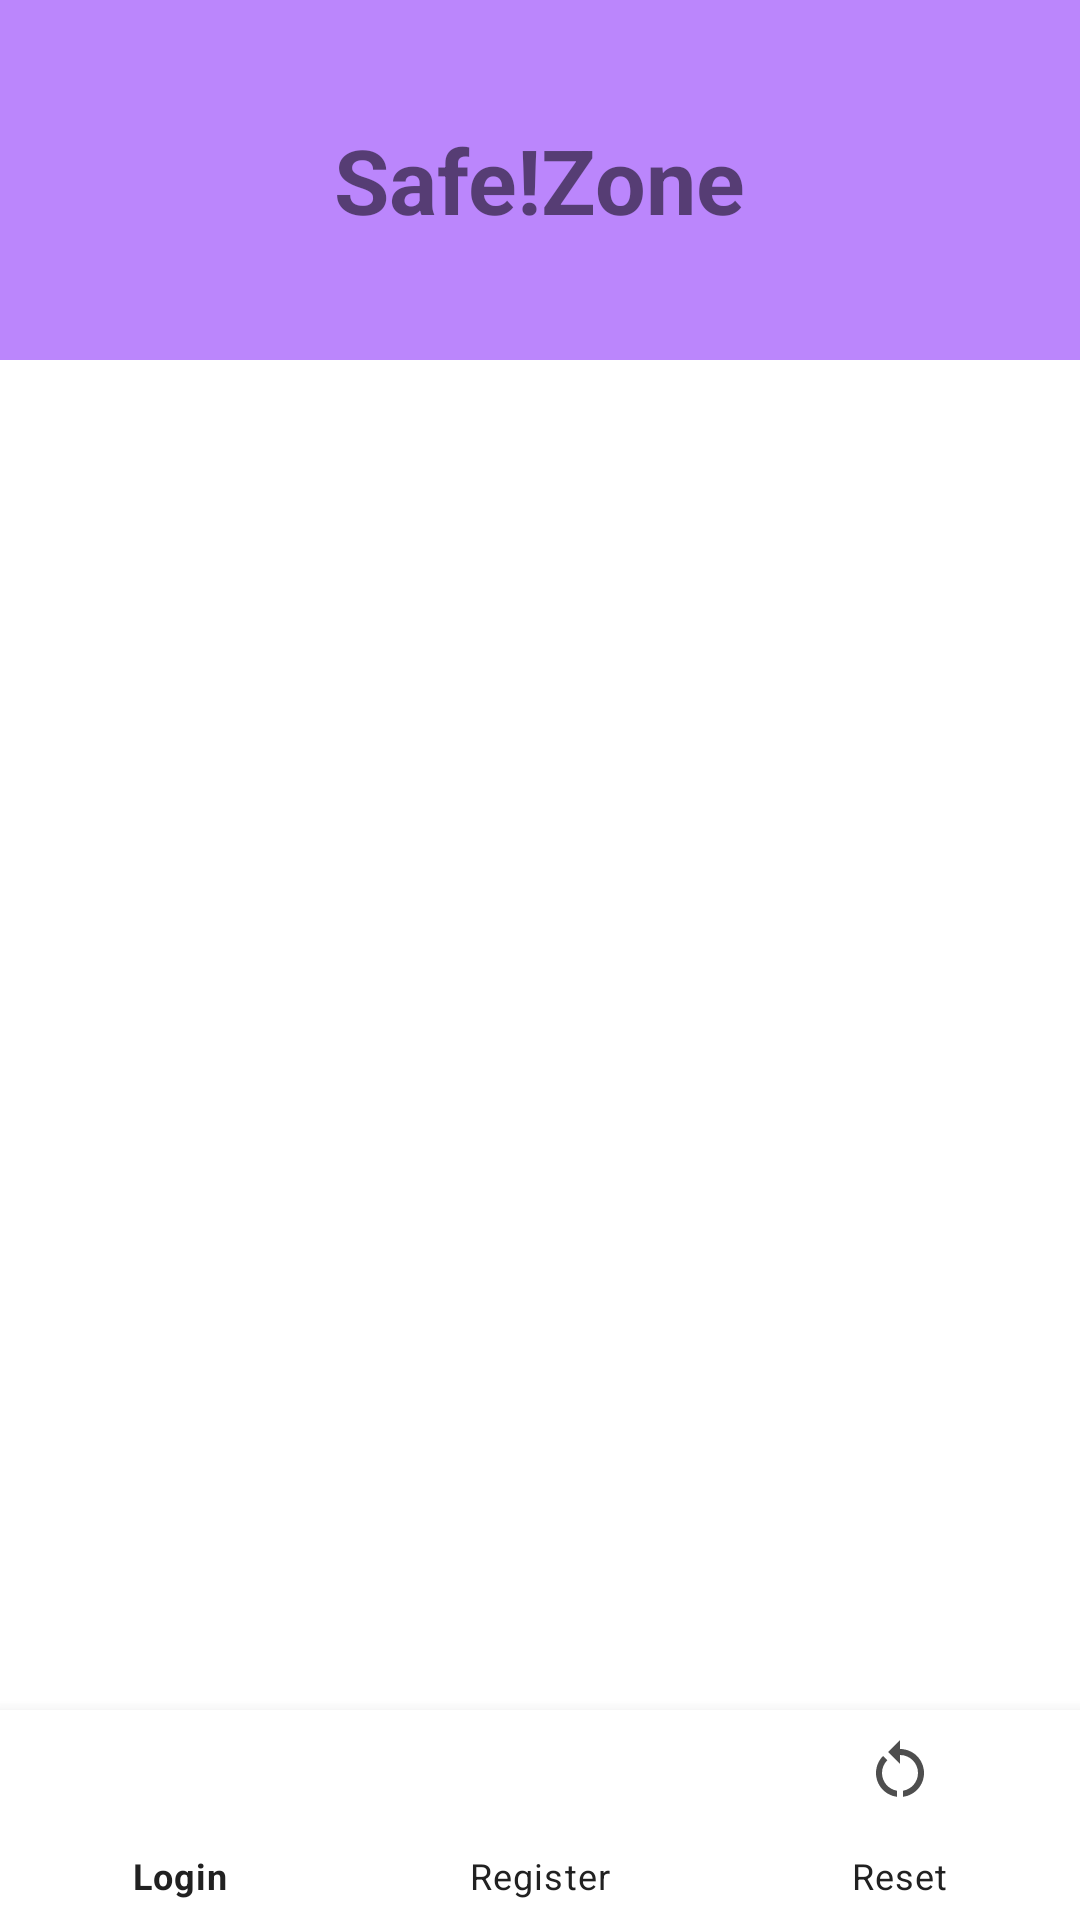

Reconstruct the res/layout file that produces this screen, plus the resources it refers to.
<!-- AndroidManifest.xml: application theme Theme.SafeZone -->
<!-- res/layout/activity_main.xml -->
<?xml version="1.0" encoding="utf-8"?>
<RelativeLayout
    xmlns:android="http://schemas.android.com/apk/res/android"
    xmlns:app="http://schemas.android.com/apk/res-auto"
    xmlns:tools="http://schemas.android.com/tools"
    android:layout_width="match_parent"
    android:layout_height="match_parent"
    tools:context=".MainActivity">

    <RelativeLayout
        android:layout_width="match_parent"
        android:layout_height="120dp"
        android:id="@+id/titleLayout"
        android:background="@color/purple_200">

        <TextView
            android:layout_width="wrap_content"
            android:layout_height="wrap_content"
            android:id="@+id/titleText"
            android:text="Safe!Zone"
            android:textStyle="bold"
            android:textSize="30sp"
            android:layout_centerInParent="true"
            />

    </RelativeLayout>

    <com.google.android.material.bottomnavigation.BottomNavigationView
        android:layout_width="match_parent"
        android:layout_height="70dp"
        android:id="@+id/mainBottomNav"
        app:menu="@menu/bottom_nav"
        app:itemIconTint="@color/grey"
        app:itemTextColor="@color/grey"
        android:layout_alignParentBottom="true"
        />

    <androidx.core.widget.NestedScrollView
        android:layout_width="match_parent"
        android:layout_height="match_parent"
        android:layout_below="@id/titleLayout"
        android:layout_above="@id/mainBottomNav"
        >

        <FrameLayout
            android:layout_width="match_parent"
            android:layout_height="match_parent"
            android:id="@+id/fragmentContainer" />

    </androidx.core.widget.NestedScrollView>




</RelativeLayout>
<!-- resources referenced by this layout -->
<resources>
  <color name="grey">#212121</color>
  <style name="Theme.SafeZone" parent="Theme.MaterialComponents.DayNight.NoActionBar">
          
          <item name="colorPrimary">@color/purple_500</item>
          <item name="colorPrimaryVariant">@color/purple_700</item>
          <item name="colorOnPrimary">@color/white</item>
          
          <item name="colorSecondary">@color/teal_200</item>
          <item name="colorSecondaryVariant">@color/teal_700</item>
          <item name="colorOnSecondary">@color/black</item>
          
          <item name="android:statusBarColor" tools:targetApi="l">?attr/colorPrimaryVariant</item>
          
      </style>
  <color name="purple_500">#FF6200EE</color>
  <color name="purple_700">#FF3700B3</color>
  <color name="white">#FFFFFFFF</color>
  <color name="teal_200">#FF03DAC5</color>
  <color name="teal_700">#FF018786</color>
  <color name="black">#FF000000</color>
  <!-- not gathered from this repository: default colours our renderer supplied (Android Studio template values) -->
  <color name="purple_200">#FFBB86FC</color>
</resources>
